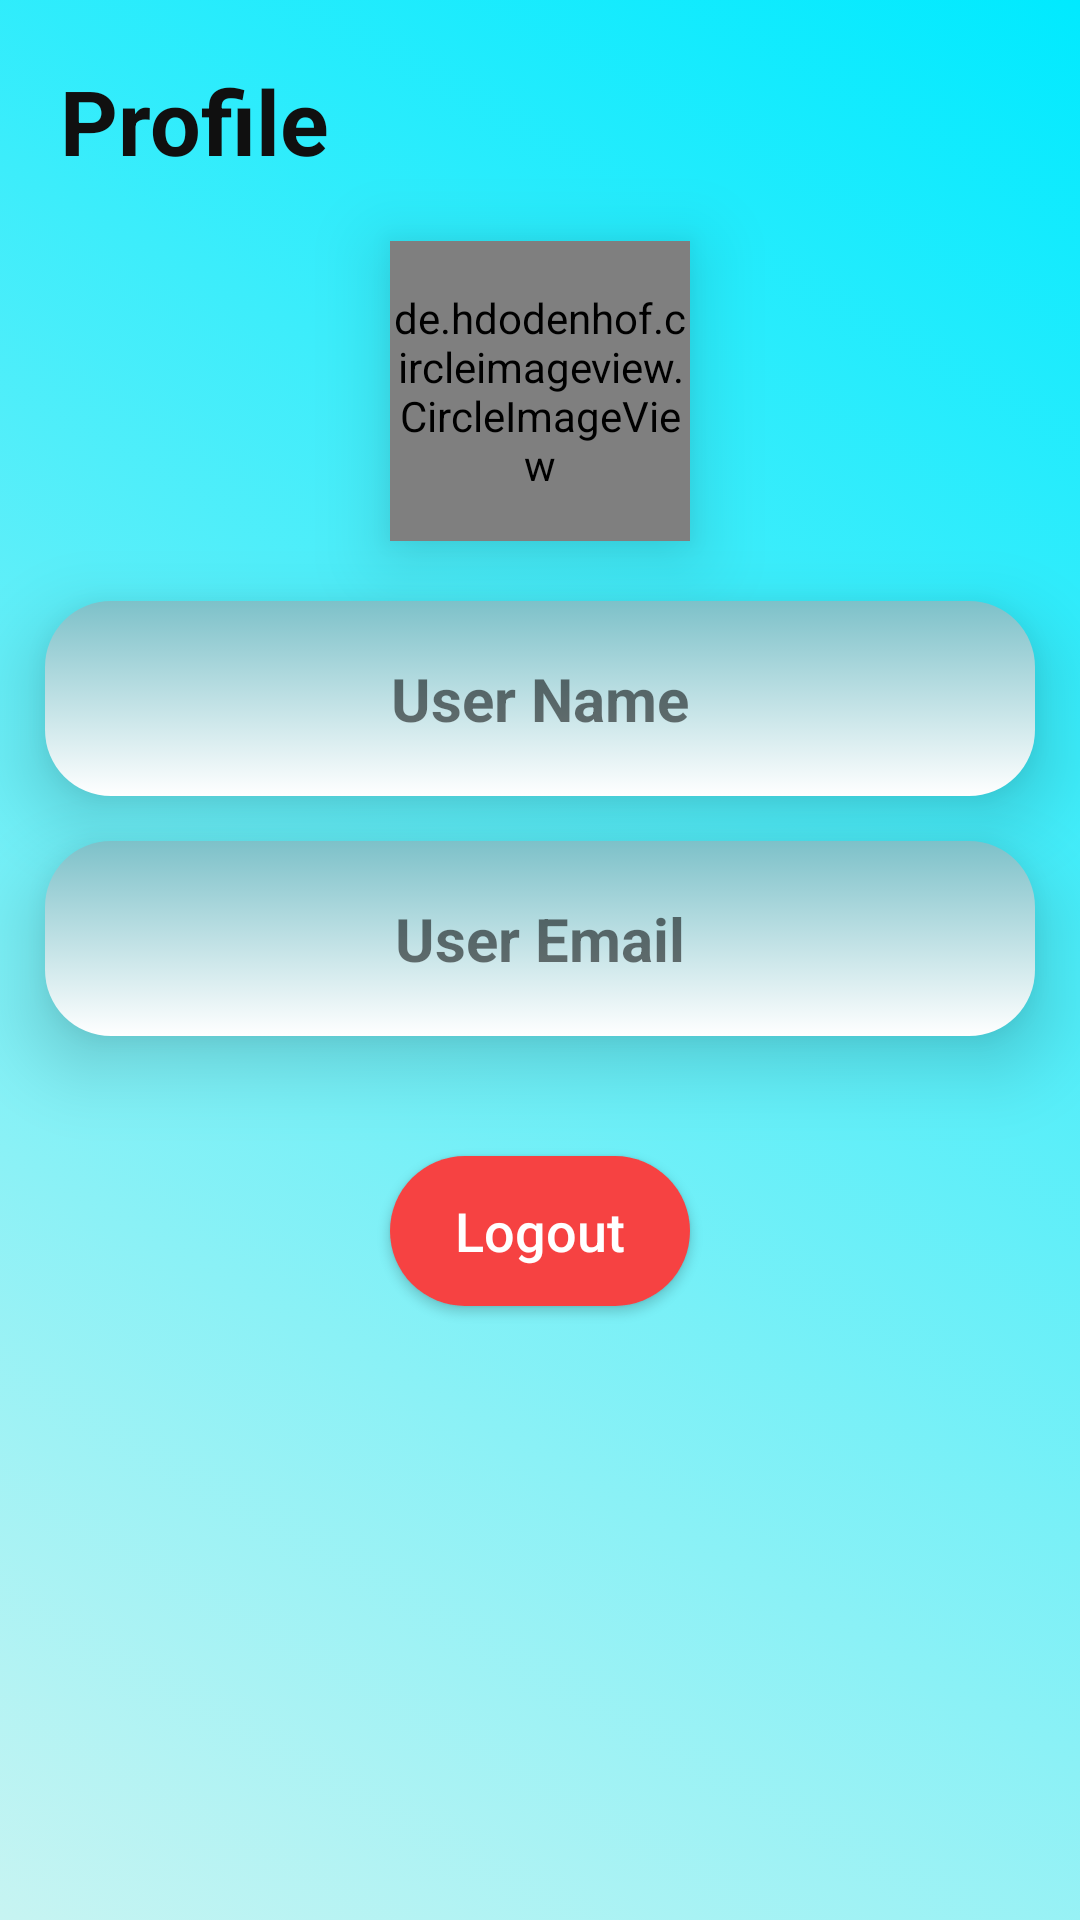

Reconstruct the res/layout file that produces this screen, plus the resources it refers to.
<!-- AndroidManifest.xml: application theme Theme.Sleepometer -->
<!-- res/layout/activity_profile.xml -->
<?xml version="1.0" encoding="utf-8"?>
<LinearLayout xmlns:android="http://schemas.android.com/apk/res/android"
    xmlns:app="http://schemas.android.com/apk/res-auto"
    xmlns:tools="http://schemas.android.com/tools"
    android:layout_width="match_parent"
    android:layout_height="match_parent"
    android:background="@drawable/background_app"
    android:orientation="vertical"
    tools:context=".ProfileActivity">


    <TextView
        android:layout_width="wrap_content"
        android:layout_height="wrap_content"
        android:layout_margin="20dp"
        android:text="Profile"
        android:textColor="#101010"
        android:textSize="30sp"
        android:textStyle="bold" />


    <de.hdodenhof.circleimageview.CircleImageView
        android:id="@+id/user_image"
        android:layout_width="100dp"
        android:layout_height="100dp"
        android:layout_gravity="center_horizontal"
        android:elevation="15sp"
        android:src="@drawable/profile" />


    <RelativeLayout
        android:layout_width="match_parent"
        android:layout_height="65dp"
        android:layout_marginStart="15sp"
        android:layout_marginTop="20dp"
        android:layout_marginEnd="15sp"
        android:background="@drawable/input_background"
        android:elevation="15sp">


        <TextView
            android:id="@+id/user_name"
            android:layout_width="wrap_content"
            android:layout_height="wrap_content"
            android:layout_centerInParent="true"
            android:text="User Name"
            android:textSize="20sp"
            android:textStyle="bold" />


    </RelativeLayout>


    <RelativeLayout
        android:layout_width="match_parent"
        android:layout_height="65dp"
        android:layout_marginStart="15sp"
        android:layout_marginTop="15dp"
        android:layout_marginEnd="15sp"
        android:background="@drawable/input_background"
        android:elevation="15sp">


        <TextView
            android:id="@+id/user_email"
            android:layout_width="wrap_content"
            android:layout_height="wrap_content"
            android:layout_centerInParent="true"
            android:text="User Email"
            android:textSize="20sp"
            android:textStyle="bold" />


    </RelativeLayout>


    <androidx.appcompat.widget.AppCompatButton
        android:id="@+id/logout"
        android:layout_width="100dp"
        android:layout_height="50dp"
        android:layout_gravity="center_horizontal"
        android:layout_marginTop="40dp"
        android:background="@drawable/shape"
        android:backgroundTint="#F64242"
        android:elevation="20dp"
        android:text="Logout"
        android:textSize="18sp"
        android:textAllCaps="false"
        android:textColor="@color/white" />


</LinearLayout>
<!-- resources referenced by this layout -->
<resources>
  <color name="white">#FFFFFFFF</color>
  <!-- drawable background_app (drawable) -->
  <?xml version="1.0" encoding="UTF-8"?>
  <selector xmlns:android="http://schemas.android.com/apk/res/android">
      <item>
          <shape>
              <gradient
                  android:startColor="#C7F4F2"
                  android:endColor="#00EAFF"
                  android:angle="45"/>
          </shape>
      </item>
  </selector>
  <!-- drawable input_background (drawable) -->
  <?xml version="1.0" encoding="UTF-8"?>
  <selector xmlns:android="http://schemas.android.com/apk/res/android">
      <item>
          <shape>
  
  
              <corners android:radius="22dp"/>
              <gradient
                  android:startColor="#7DC1C9"
                  android:endColor="#FFFFFF"
  
                  android:angle="-90"/>
          </shape>
      </item>
  </selector>
  <!-- drawable profile: png bitmap (drawable, 1350 bytes) -->
  <!-- drawable shape (drawable) -->
  <?xml version="1.0" encoding="utf-8"?>
  <selector xmlns:android="http://schemas.android.com/apk/res/android">
         <item>
             <shape android:shape="rectangle">
                 <corners android:radius="30dp"></corners>
                 <solid android:color="@color/teal_200"></solid>
             </shape>
         </item>
  </selector>
  <style name="Theme.Sleepometer" parent="Theme.MaterialComponents.Light.NoActionBar">
          
          <item name="colorPrimary">@color/purple_500</item>
          <item name="colorPrimaryVariant">@color/purple_700</item>
          <item name="colorOnPrimary">@color/white</item>
          
          <item name="colorSecondary">@color/teal_200</item>
          <item name="colorSecondaryVariant">@color/teal_700</item>
          <item name="colorOnSecondary">@color/black</item>
          
          <item name="android:statusBarColor" tools:targetApi="l">?attr/colorPrimaryVariant</item>
          
          <item name="android:forceDarkAllowed" tools:targetApi="q">false</item>
      </style>
  <color name="teal_200">#FF03DAC5</color>
  <color name="purple_500">#4B6CB7</color>
  <color name="purple_700">#182848</color>
  <color name="teal_700">#FF018786</color>
  <color name="black">#FF000000</color>
</resources>
